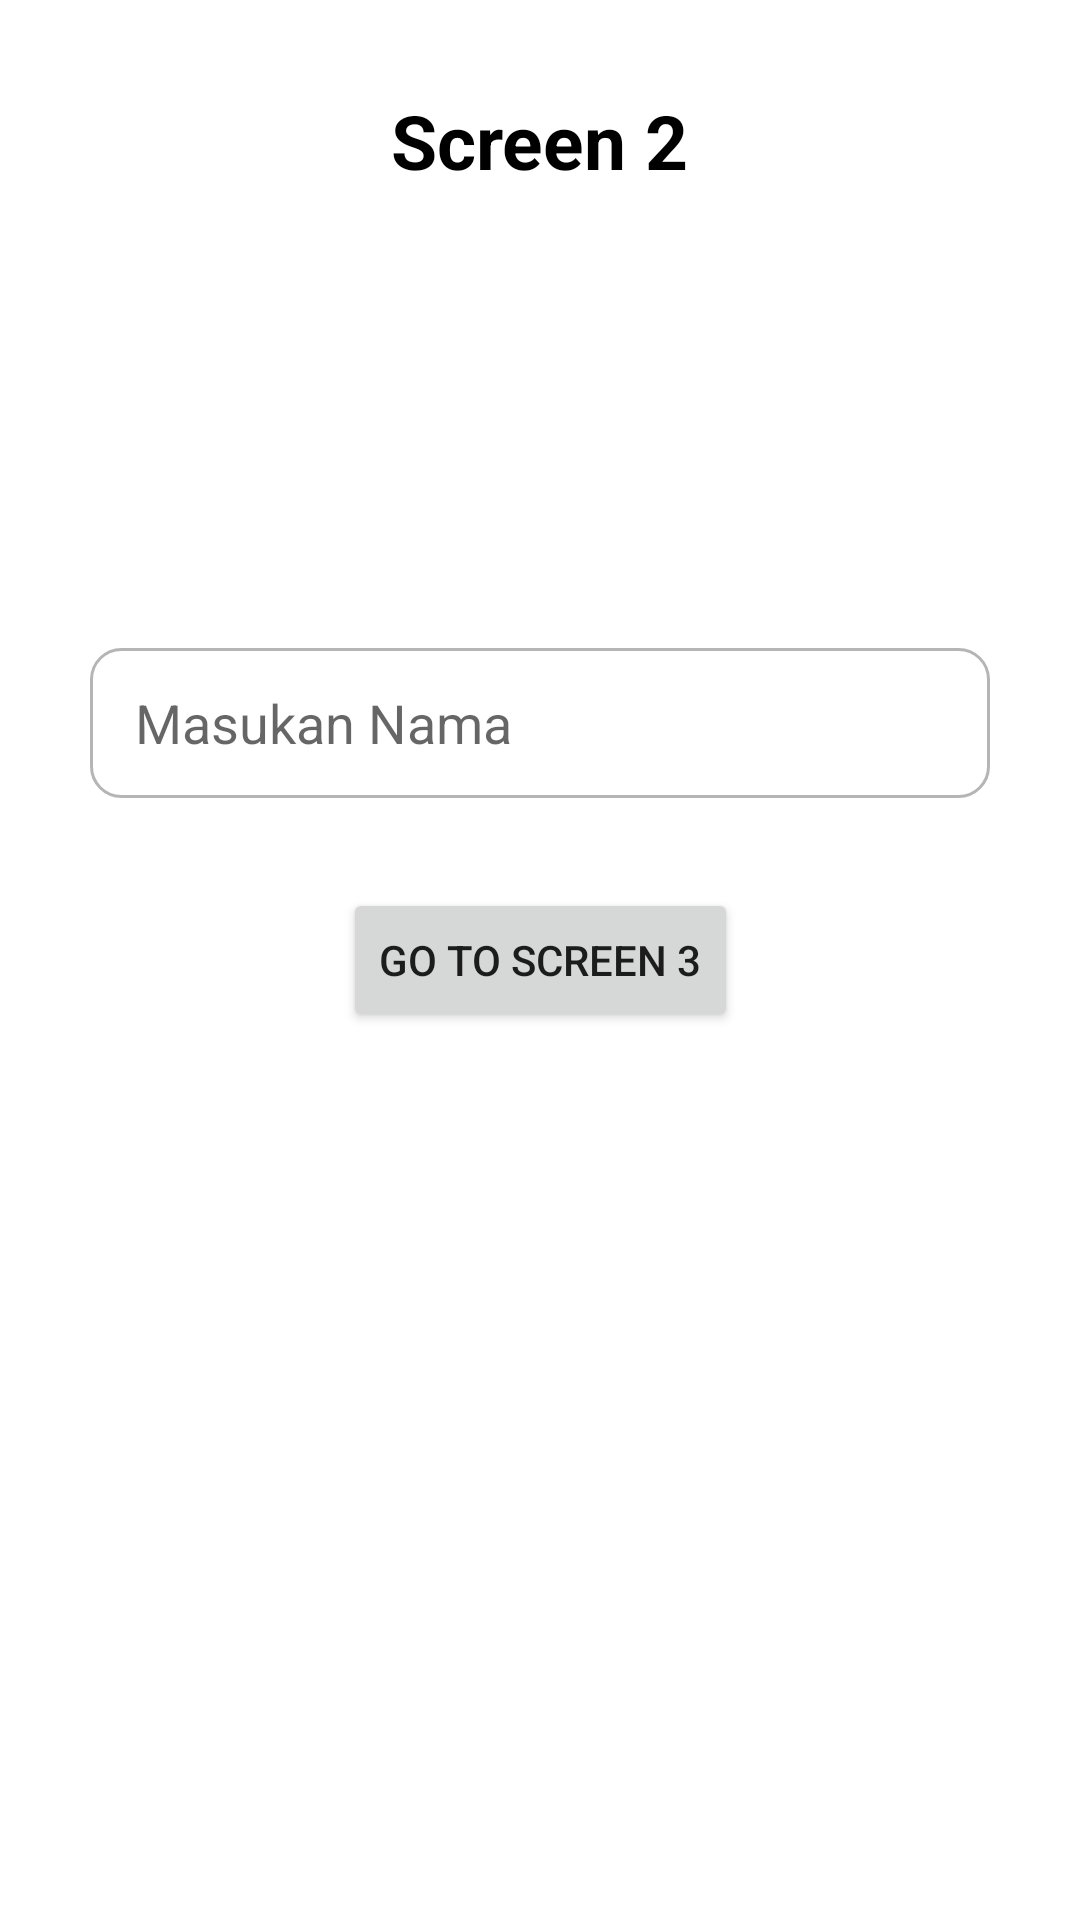

This screen was rendered from an Android layout file. Write that file and the resources it references.
<!-- AndroidManifest.xml: application theme Theme.ChallengeCh03 -->
<!-- res/layout/fragment_screen2.xml -->
<?xml version="1.0" encoding="utf-8"?>
<androidx.constraintlayout.widget.ConstraintLayout
    xmlns:android="http://schemas.android.com/apk/res/android"
    xmlns:tools="http://schemas.android.com/tools"
    android:layout_width="match_parent"
    android:layout_height="match_parent"
    xmlns:app="http://schemas.android.com/apk/res-auto"
    tools:context=".Screen2">

    <TextView
        android:id="@+id/screen2"
        app:layout_constraintTop_toTopOf="parent"
        app:layout_constraintRight_toRightOf="parent"
        app:layout_constraintLeft_toLeftOf="parent"
        android:layout_width="wrap_content"
        android:layout_height="wrap_content"
        android:textStyle="bold"
        android:textColor="@color/black"
        android:textSize="25sp"
        android:text="@string/screen_2"
        android:layout_margin="30dp"
        tools:ignore="MissingConstraints" />

    <EditText
        android:id="@+id/masukan_nama"
        android:layout_width="match_parent"
        android:layout_height="50dp"
        android:layout_margin="30dp"
        android:background="@drawable/custom"
        android:hint="@string/masukan_nama"
        android:paddingStart="15dp"
        app:layout_constraintBottom_toTopOf="@+id/pergi_screen3"
        app:layout_constraintEnd_toEndOf="parent"
        app:layout_constraintStart_toStartOf="parent"
        tools:ignore="Autofill,MissingConstraints,RtlSymmetry,TextFields" />

    <Button
        app:layout_constraintBottom_toBottomOf="parent"
        app:layout_constraintTop_toTopOf="parent"
        app:layout_constraintRight_toRightOf="parent"
        app:layout_constraintLeft_toLeftOf="parent"
        android:id="@+id/pergi_screen3"
        android:layout_width="wrap_content"
        android:layout_height="wrap_content"
        android:text="@string/go_to_screen_3"
        tools:ignore="MissingConstraints" />

</androidx.constraintlayout.widget.ConstraintLayout>
<!-- resources referenced by this layout -->
<resources>
  <color name="black">#FF000000</color>
  <!-- drawable custom (drawable) -->
  <?xml version="1.0" encoding="utf-8"?>
  <shape xmlns:android="http://schemas.android.com/apk/res/android">
  
      <solid android:color="@color/white"/>
  
      <corners android:radius="10dp"/>
  
      <stroke
          android:color="@color/abu"
          android:width="1dp"/>
  </shape>
  <string name="go_to_screen_3">Go To Screen 3</string>
  <string name="masukan_nama">Masukan Nama</string>
  <string name="screen_2">Screen 2</string>
  <style name="Theme.ChallengeCh03" parent="Theme.MaterialComponents.DayNight.NoActionBar">
          
          <item name="colorPrimary">@color/purple_500</item>
          <item name="colorPrimaryVariant">@color/purple_700</item>
          <item name="colorOnPrimary">@color/white</item>
          
          <item name="colorSecondary">@color/teal_200</item>
          <item name="colorSecondaryVariant">@color/teal_700</item>
          <item name="colorOnSecondary">@color/black</item>
          
          <item name="android:statusBarColor" tools:targetApi="l">?attr/colorPrimaryVariant</item>
          
      </style>
  <color name="white">#FFFFFFFF</color>
  <color name="abu">#B5B5B5</color>
  <color name="purple_500">#FF6200EE</color>
  <color name="purple_700">#FF3700B3</color>
  <color name="teal_200">#FF03DAC5</color>
  <color name="teal_700">#FF018786</color>
</resources>
